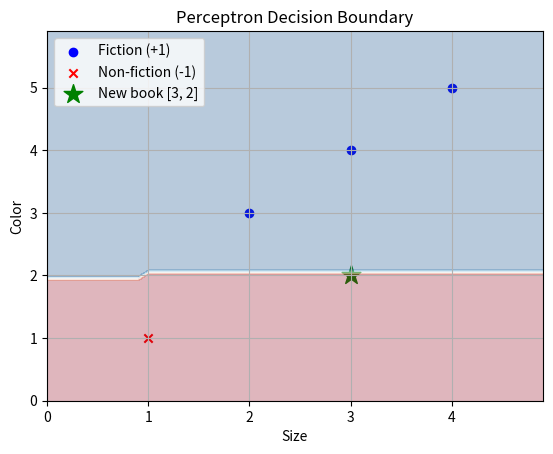

The matplotlib source for this figure:
import numpy as np

import matplotlib.pyplot as plt
class Perceptron(object):
    def __init__(self, eta=0.1, n_iter=10, random_state=1):
        self.eta = eta
        self.n_iter = n_iter
        self.random_state = random_state

    def fit(self, X, y):
        rgen = np.random.RandomState(self.random_state)
        self.w_ = rgen.normal(loc=0.0, scale=0.01, size=1 + X.shape[1])
        self.errors_ = []
        for _ in range(self.n_iter):
            errors = 0
            for xi, target in zip(X, y):
                update = self.eta * (target - self.predict(xi))
                self.w_[1:] += update * xi
                self.w_[0] += update
                errors += int(update != 0.0)
            self.errors_.append(errors)
        return self

    def net_input(self, X):
        return np.dot(X, self.w_[1:]) + self.w_[0]

    def predict(self, X):
        return np.where(self.net_input(X) >= 0.0, 1, -1)
    

X = np.array([[2, 3], [1, 1], [4, 5], [3, 4]])  # Features: size, color
y = np.array([1, -1, 1,1])  # Labels: fiction (+1), non-fiction (-1)
model = Perceptron(eta=0.1, n_iter=10)
model.fit(X, y)
print("Prediction for new book [3, 2]:", model.predict(np.array([3, 2])))
print("Errors per epoch:", model.errors_)



plt.scatter(X[y == 1][:, 0], X[y == 1][:, 1], color='blue', marker='o', label='Fiction (+1)')
plt.scatter(X[y == -1][:, 0], X[y == -1][:, 1], color='red', marker='x', label='Non-fiction (-1)')
plt.scatter([3], [2], color='green', marker='*', s=200, label='New book [3, 2]')

# Plot decision boundary
x1_min, x1_max = X[:, 0].min() - 1, X[:, 0].max() + 1
x2_min, x2_max = X[:, 1].min() - 1, X[:, 1].max() + 1
xx1, xx2 = np.meshgrid(np.arange(x1_min, x1_max, 0.1), np.arange(x2_min, x2_max, 0.1))
Z = model.predict(np.array([xx1.ravel(), xx2.ravel()]).T)
Z = Z.reshape(xx1.shape)
plt.contourf(xx1, xx2, Z, alpha=0.3, cmap='RdBu')
plt.xlabel('Size')
plt.ylabel('Color')
plt.title('Perceptron Decision Boundary')
plt.legend()
plt.grid(True)
plt.show()